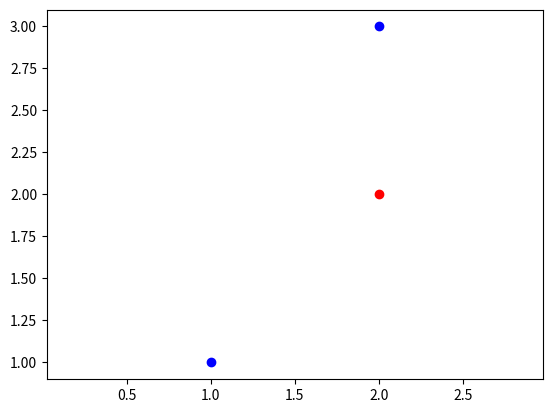

This figure's Python source:
import numpy as np
import matplotlib.pyplot as plt



def plotAll(X, t, indicator):
    plotPoints(X, t)
    plotContour(indicator)


def plotPoints(X, t):
    (plusArray, minusArray) = separate(X, t)
    plt.scatter([p[0] for p in plusArray], [p[1] for p in plusArray], None, 'b')
    plt.scatter([p[0] for p in minusArray], [p[1] for p in minusArray], None, 'r')
    plt.axis('equal')
    plt.show()



def separate(X, t):
    tplus = []
    tminus = []
    for i in range(len(t)):
        if t[i] > 0:
            tplus.append(X[i,:])
        else:
            tminus.append(X[i, :])
    return (np.array(tplus), np.array(tminus))

plotPoints(np.array([[1, 1], [2, 2], [2, 3]]), np.array([1, -1, 1]))

def plotContour(indicator):
    xgrid = numpy.linspace(-5, 5)
    ygrid = numpy.linspace(-4, 4)

    grid = numpy.array([[indicator((x, y)) for x in xgrid] for y in ygrid])

    plt.contour(xgrid, ygrid, grid, (-1.0, 0.0, 1.0),
                colors=('red', 'black', 'blue'), linewidth=(1, 3, 1))



